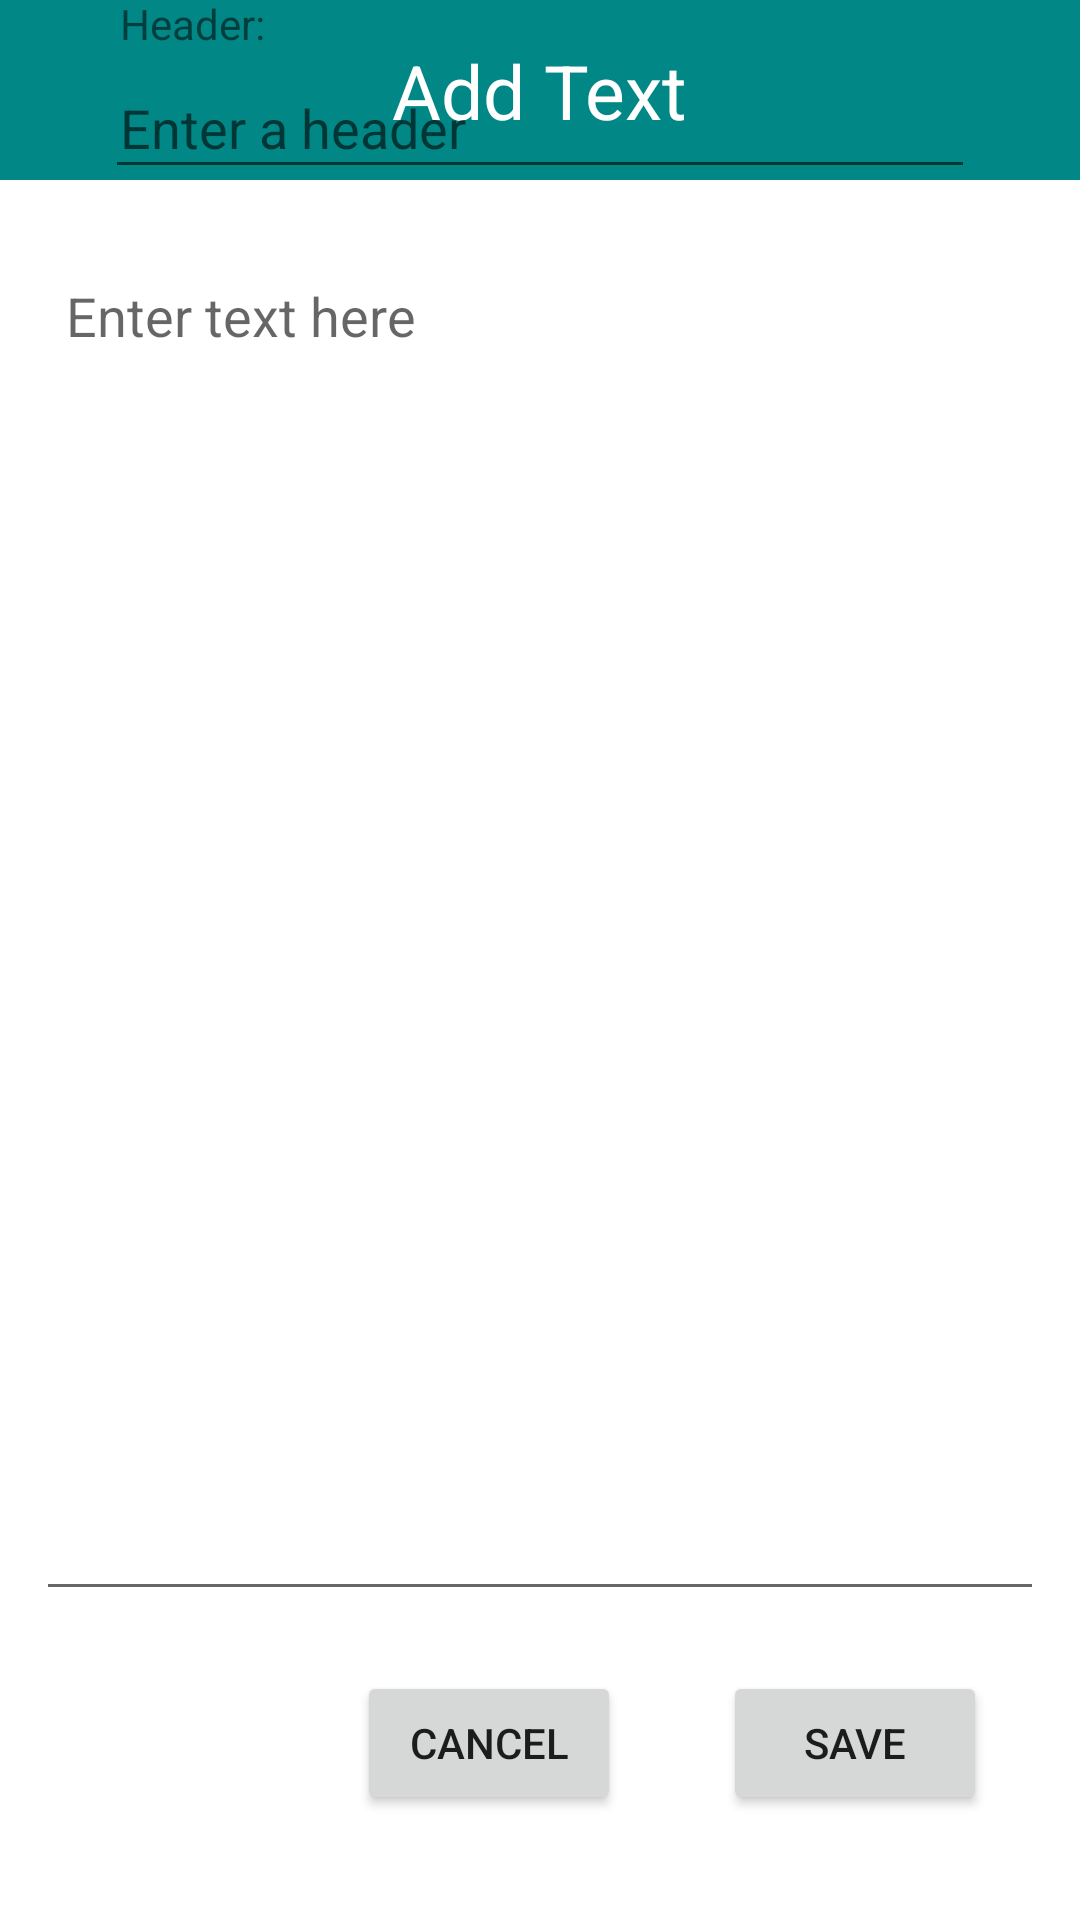

The Android layout XML behind this screen, and the referenced resources:
<!-- AndroidManifest.xml: application theme Theme.TakeANote -->
<!-- res/layout/fragment_add.xml -->
<?xml version="1.0" encoding="utf-8"?>
<androidx.constraintlayout.widget.ConstraintLayout xmlns:android="http://schemas.android.com/apk/res/android"
    xmlns:app="http://schemas.android.com/apk/res-auto"
    xmlns:tools="http://schemas.android.com/tools"
    android:layout_width="match_parent"
    android:layout_height="match_parent"
    android:background="@color/white"
    tools:context=".AddFragment">

    <com.google.android.material.appbar.AppBarLayout
        android:layout_width="match_parent"
        android:layout_height="60dp"
        app:layout_constraintEnd_toEndOf="parent"
        app:layout_constraintStart_toStartOf="parent"
        app:layout_constraintTop_toTopOf="parent">

        <androidx.constraintlayout.widget.ConstraintLayout
            android:layout_width="match_parent"
            android:layout_height="match_parent"
            android:background="@color/teal_700"
            android:gravity="center_vertical"
            android:orientation="horizontal">

            <TextView

                android:id="@+id/tvToolbarText"
                android:layout_width="wrap_content"
                android:layout_height="wrap_content"
                android:text="Add Text"
                android:textColor="@color/white"
                android:textSize="25sp"
                app:layout_constraintBottom_toBottomOf="parent"
                app:layout_constraintEnd_toEndOf="parent"
                app:layout_constraintStart_toStartOf="parent"
                app:layout_constraintTop_toTopOf="parent" />

        </androidx.constraintlayout.widget.ConstraintLayout>
    </com.google.android.material.appbar.AppBarLayout>

    <androidx.constraintlayout.widget.Guideline
        android:id="@+id/guideline2"
        android:layout_width="wrap_content"
        android:layout_height="wrap_content"
        android:orientation="vertical"
        app:layout_constraintGuide_begin="31dp" />

    <androidx.constraintlayout.widget.Guideline
        android:id="@+id/guideline3"
        android:layout_width="wrap_content"
        android:layout_height="wrap_content"
        android:orientation="vertical"
        app:layout_constraintGuide_end="31dp" />

    <EditText
        android:id="@+id/etHeader"
        android:layout_width="290dp"
        android:layout_height="41dp"
        android:layout_marginBottom="20dp"
        android:ems="10"
        android:hint="Enter a header"
        android:inputType="textMultiLine"
        android:padding="5dp"
        app:layout_constraintBottom_toTopOf="@+id/etDes"
        app:layout_constraintEnd_toStartOf="@+id/guideline3"
        app:layout_constraintStart_toStartOf="@+id/guideline2" />

    <androidx.constraintlayout.widget.Guideline
        android:id="@+id/guideline4"
        android:layout_width="wrap_content"
        android:layout_height="wrap_content"
        android:orientation="horizontal"
        app:layout_constraintGuide_begin="81dp" />

    <androidx.constraintlayout.widget.Guideline
        android:id="@+id/guideline5"
        android:layout_width="wrap_content"
        android:layout_height="wrap_content"
        android:orientation="horizontal"
        app:layout_constraintGuide_end="83dp" />

    <TextView
        android:id="@+id/textView3"
        android:layout_width="wrap_content"
        android:layout_height="wrap_content"
        android:padding="5dp"
        android:text="Header:"
        app:layout_constraintBottom_toTopOf="@+id/etHeader"
        app:layout_constraintStart_toStartOf="@+id/etHeader" />

    <EditText
        android:id="@+id/etDes"
        android:layout_width="336dp"
        android:layout_height="454dp"
        android:layout_marginBottom="20dp"
        android:gravity="start|top"
        android:hint="Enter text here"
        android:inputType="textMultiLine"
        android:padding="10dp"
        app:layout_constraintBottom_toTopOf="@+id/guideline5"
        app:layout_constraintEnd_toStartOf="@+id/guideline3"
        app:layout_constraintStart_toStartOf="@+id/guideline2" />

    <Button
        android:visibility="invisible"
        android:id="@+id/buttonDelete"
        android:layout_width="wrap_content"
        android:layout_height="wrap_content"
        android:layout_marginEnd="34dp"
        android:text="DELETE"
        app:layout_constraintEnd_toStartOf="@+id/buttonCancel"
        app:layout_constraintStart_toStartOf="@+id/guideline2"
        app:layout_constraintTop_toTopOf="@+id/guideline5" />

    <Button
        android:id="@+id/buttonSave"
        android:layout_width="wrap_content"
        android:layout_height="wrap_content"
        android:text="SAVE"
        app:layout_constraintEnd_toStartOf="@+id/guideline3"
        app:layout_constraintTop_toTopOf="@+id/guideline5" />

    <Button
        android:id="@+id/buttonCancel"
        android:layout_width="wrap_content"
        android:layout_height="wrap_content"
        android:layout_marginEnd="34dp"
        android:text="CANCEL"
        app:layout_constraintEnd_toStartOf="@+id/buttonSave"
        app:layout_constraintTop_toTopOf="@+id/guideline5" />


</androidx.constraintlayout.widget.ConstraintLayout>
<!-- resources referenced by this layout -->
<resources>
  <color name="teal_700">#FF018786</color>
  <color name="white">#FFFFFFFF</color>
  <style name="Theme.TakeANote" parent="Theme.MaterialComponents.Light.NoActionBar">
          
          <item name="colorPrimary">@color/purple_700</item>
          
          <item name="colorSecondary">@color/teal_700</item>
          
          
      </style>
  <color name="purple_700">#FF3700B3</color>
</resources>
